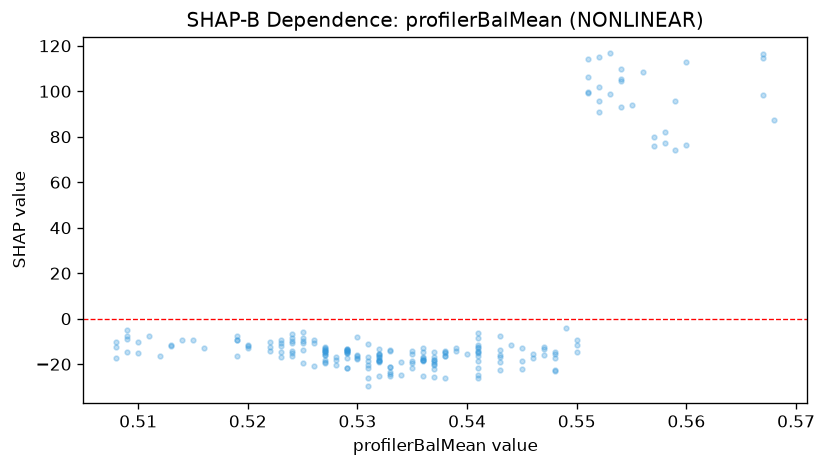

The data file committed next to this chart (first rows):
feature_value, shap_value
0.509, -7.489
0.509, -14.8
0.509, -8.905
0.509, -4.86
0.511, -7.768
0.513, -11.38
0.537, -20.56
0.532, -18.78
0.532, -15.78
0.532, -13.28
0.515, -9.529
0.527, -13.77
0.535, -14.18
0.519, -9.515
0.519, -9.158
0.545, -22.09
0.545, -18.46
0.541, -15.28
0.531, -20.38
0.528, -18.05
0.525, -9.683
0.525, -8.299
0.526, -20.75
0.53, -17.27
0.53, -8.194
0.536, -17.23
0.531, -11.27
0.531, -17.01
0.525, -5.88
0.525, -10.51
0.523, -9.557
0.523, -10.71
0.527, -13.38
0.527, -14.07
0.527, -14.64
0.527, -12.99
0.527, -14.08
0.527, -12.29
0.539, -12.94
0.543, -13.63
0.544, -11.64
0.557, 75.74
0.551, 99.25
0.554, 109.7
0.555, 93.81
0.541, -11.56
0.541, -8.622
0.541, -6.335
0.545, -12.95
0.543, -16.83
0.543, -22.68
0.533, -14.19
0.525, -19.45
0.523, -14.46
0.525, -13.6
0.52, -11.98
0.529, -14.92
0.527, -18.05
0.535, -18.48
0.537, -22.2
... 145 more rows
